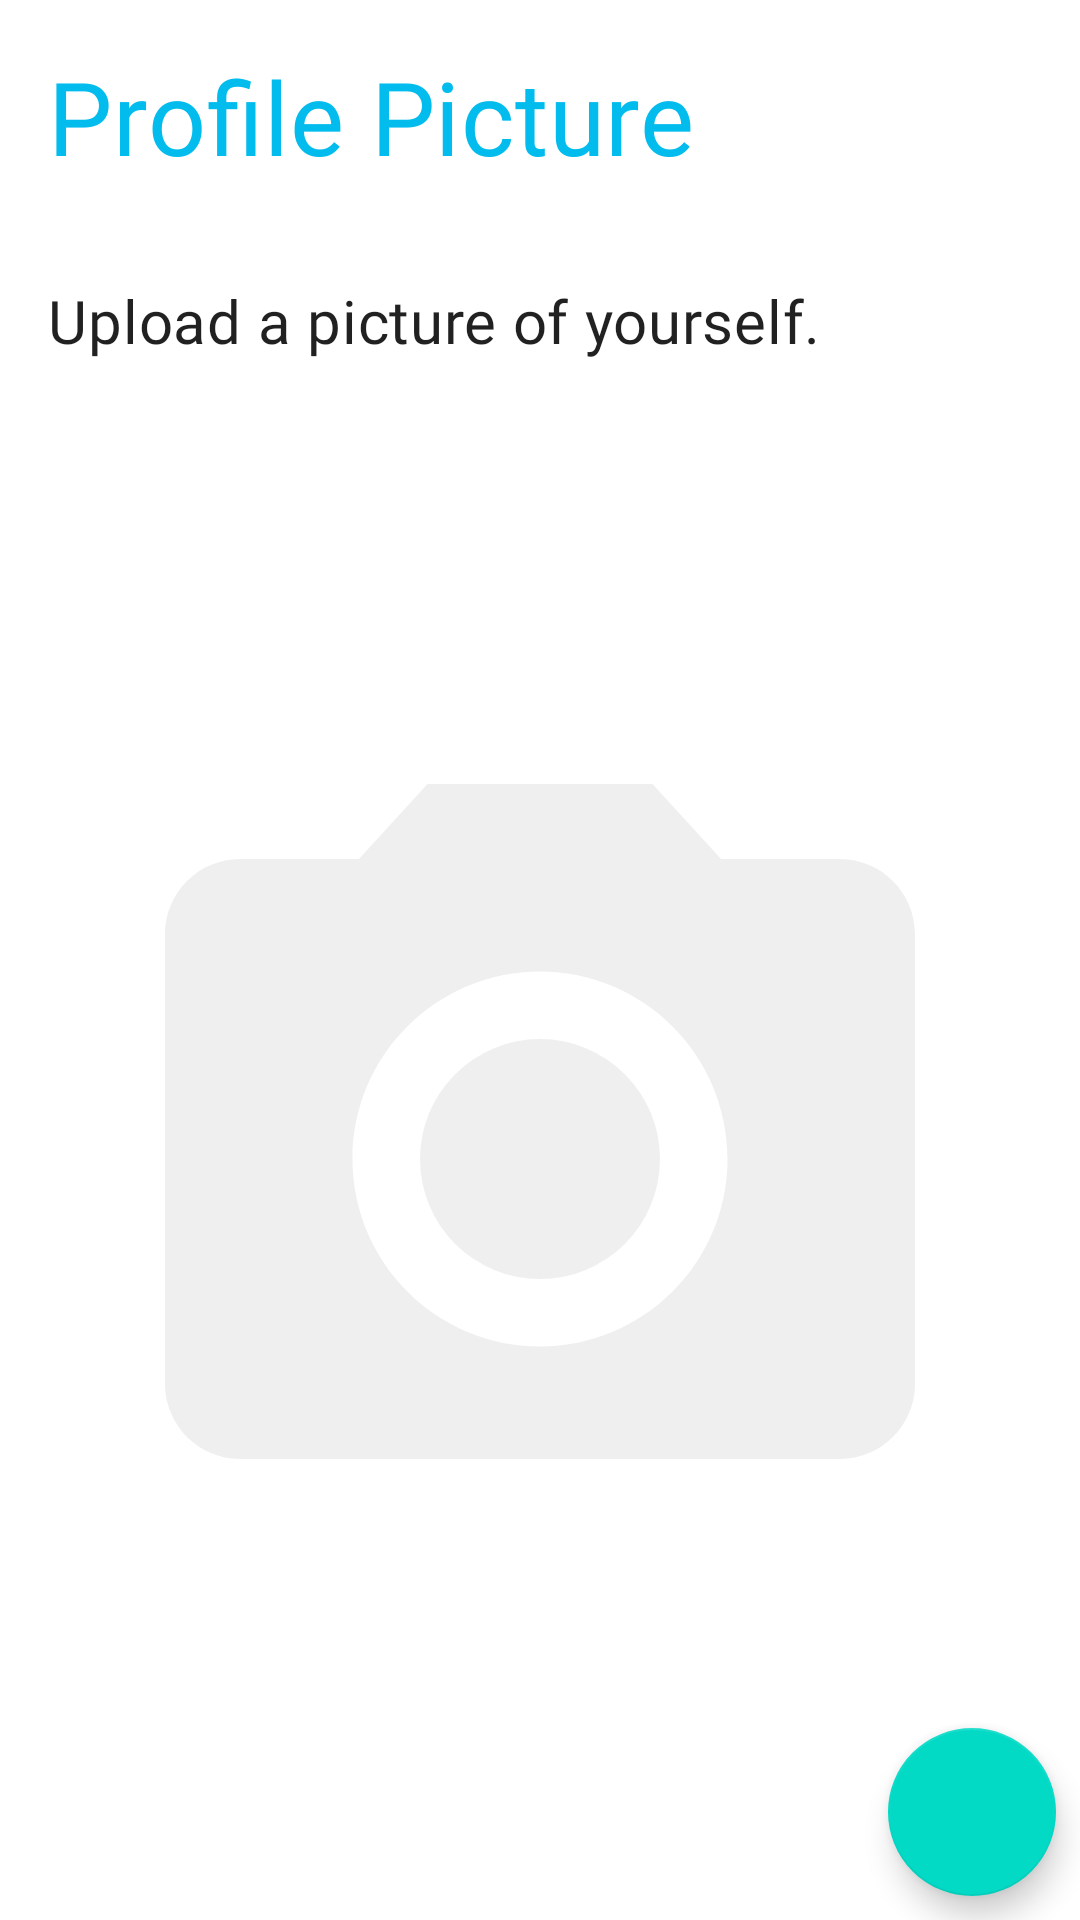

Produce the Android XML layout that renders to this screen, including the resource entries it uses.
<!-- AndroidManifest.xml: application theme AppTheme -->
<!-- res/layout/fragment_profile_picupload.xml -->
<?xml version="1.0" encoding="utf-8"?>
<FrameLayout xmlns:android="http://schemas.android.com/apk/res/android"
    xmlns:tools="http://schemas.android.com/tools"
    xmlns:app="http://schemas.android.com/apk/res-auto"
    android:id="@+id/frag2"
    android:layout_width="match_parent"
    android:layout_height="match_parent"
    tools:context=".user.Profile_Frags.ProfilePicUpload">
    <RelativeLayout
        android:layout_width="match_parent"
        android:layout_height="match_parent">
        <com.google.android.material.progressindicator.LinearProgressIndicator
            android:id="@+id/linearPb"
            android:layout_width="match_parent"
            android:layout_height="wrap_content"
            android:indeterminate="true"
            app:trackColor="@color/white"
            android:layout_alignTop="@+id/page3"/>


        <LinearLayout
            android:id="@+id/page3"
            android:layout_width="match_parent"
            android:layout_height="match_parent"
            android:orientation="vertical">

            <TextView
                android:layout_width="wrap_content"
                android:layout_height="wrap_content"
                android:layout_margin="8dp"
                android:fontFamily="@font/mons_reg"
                android:padding="8dp"
                android:text="@string/profile_picture"
                android:textAppearance="@style/TextAppearance.MaterialComponents.Headline4"
                android:textColor="@color/colorPrimary" />

            <TextView
                android:layout_width="match_parent"
                android:layout_height="wrap_content"
                android:layout_margin="8dp"
                android:fontFamily="@font/mons_reg"
                android:padding="8dp"
                android:text="@string/profile_pic"
                android:textAppearance="@style/TextAppearance.MaterialComponents.Headline6" />


            <ImageView
                android:id="@+id/displayPic"
                android:layout_width="300dp"
                android:layout_height="400dp"
                android:layout_gravity="center"
                android:layout_marginTop="50dp"
                android:layout_marginBottom="42dp"
                android:src="@drawable/ic_baseline_camera_alt_24_alpha"
               />

            <RelativeLayout
                android:layout_width="wrap_content"
                android:layout_height="wrap_content"
                android:layout_gravity="center">

                <Button
                    android:id="@+id/upload2"
                    android:layout_width="wrap_content"
                    android:layout_height="wrap_content"
                    android:layout_gravity="center"
                    android:text="@string/upload" />

            </RelativeLayout>

        </LinearLayout>
    <com.google.android.material.floatingactionbutton.FloatingActionButton
        android:id="@+id/next2"
        android:layout_width="wrap_content"
        android:layout_height="wrap_content"
        android:src="@drawable/ic_baseline_chevron_right_24"
        app:tint="@color/white"
        android:layout_margin="8dp"
        android:padding="8dp"
        android:layout_alignEnd="@id/page3"
        android:layout_alignBottom="@+id/page3"
        />
    </RelativeLayout>
</FrameLayout>
<!-- resources referenced by this layout -->
<resources>
  <color name="colorPrimary">#02bcee</color>
  <color name="white">#FFFFFF</color>
  <!-- drawable ic_baseline_camera_alt_24_alpha (drawable) -->
  <vector android:alpha="0.19" android:height="24dp"
      android:tint="@color/gray" android:viewportHeight="24"
      android:viewportWidth="24" android:width="24dp" xmlns:android="http://schemas.android.com/apk/res/android">
      <path android:fillColor="@color/gray" android:pathData="M12,12m-3.2,0a3.2,3.2 0,1 1,6.4 0a3.2,3.2 0,1 1,-6.4 0"/>
      <path android:fillColor="@color/gray" android:pathData="M9,2L7.17,4L4,4c-1.1,0 -2,0.9 -2,2v12c0,1.1 0.9,2 2,2h16c1.1,0 2,-0.9 2,-2L22,6c0,-1.1 -0.9,-2 -2,-2h-3.17L15,2L9,2zM12,17c-2.76,0 -5,-2.24 -5,-5s2.24,-5 5,-5 5,2.24 5,5 -2.24,5 -5,5z"/>
  </vector>
  <string name="profile_pic">Upload a picture of yourself.</string>
  <string name="profile_picture">Profile Picture</string>
  <string name="upload">Upload</string>
  <style name="AppTheme" parent="Theme.MaterialComponents.Light.DarkActionBar">
          
          <item name="colorPrimary">@color/colorPrimary</item>
          <item name="colorPrimaryDark">@color/colorPrimaryDark</item>
          <item name="colorAccent">@color/dark_grey</item>
          <item name="drawerArrowStyle">@style/DrawerIcon</item>
      </style>
  <color name="gray">#A9A9A9</color>
  <color name="colorPrimaryDark">#0094bb</color>
  <color name="dark_grey">#36454F</color>
  <style name="DrawerIcon" parent="Widget.AppCompat.DrawerArrowToggle">
          <item name="color">@color/colorPrimary</item>
      </style>
</resources>
